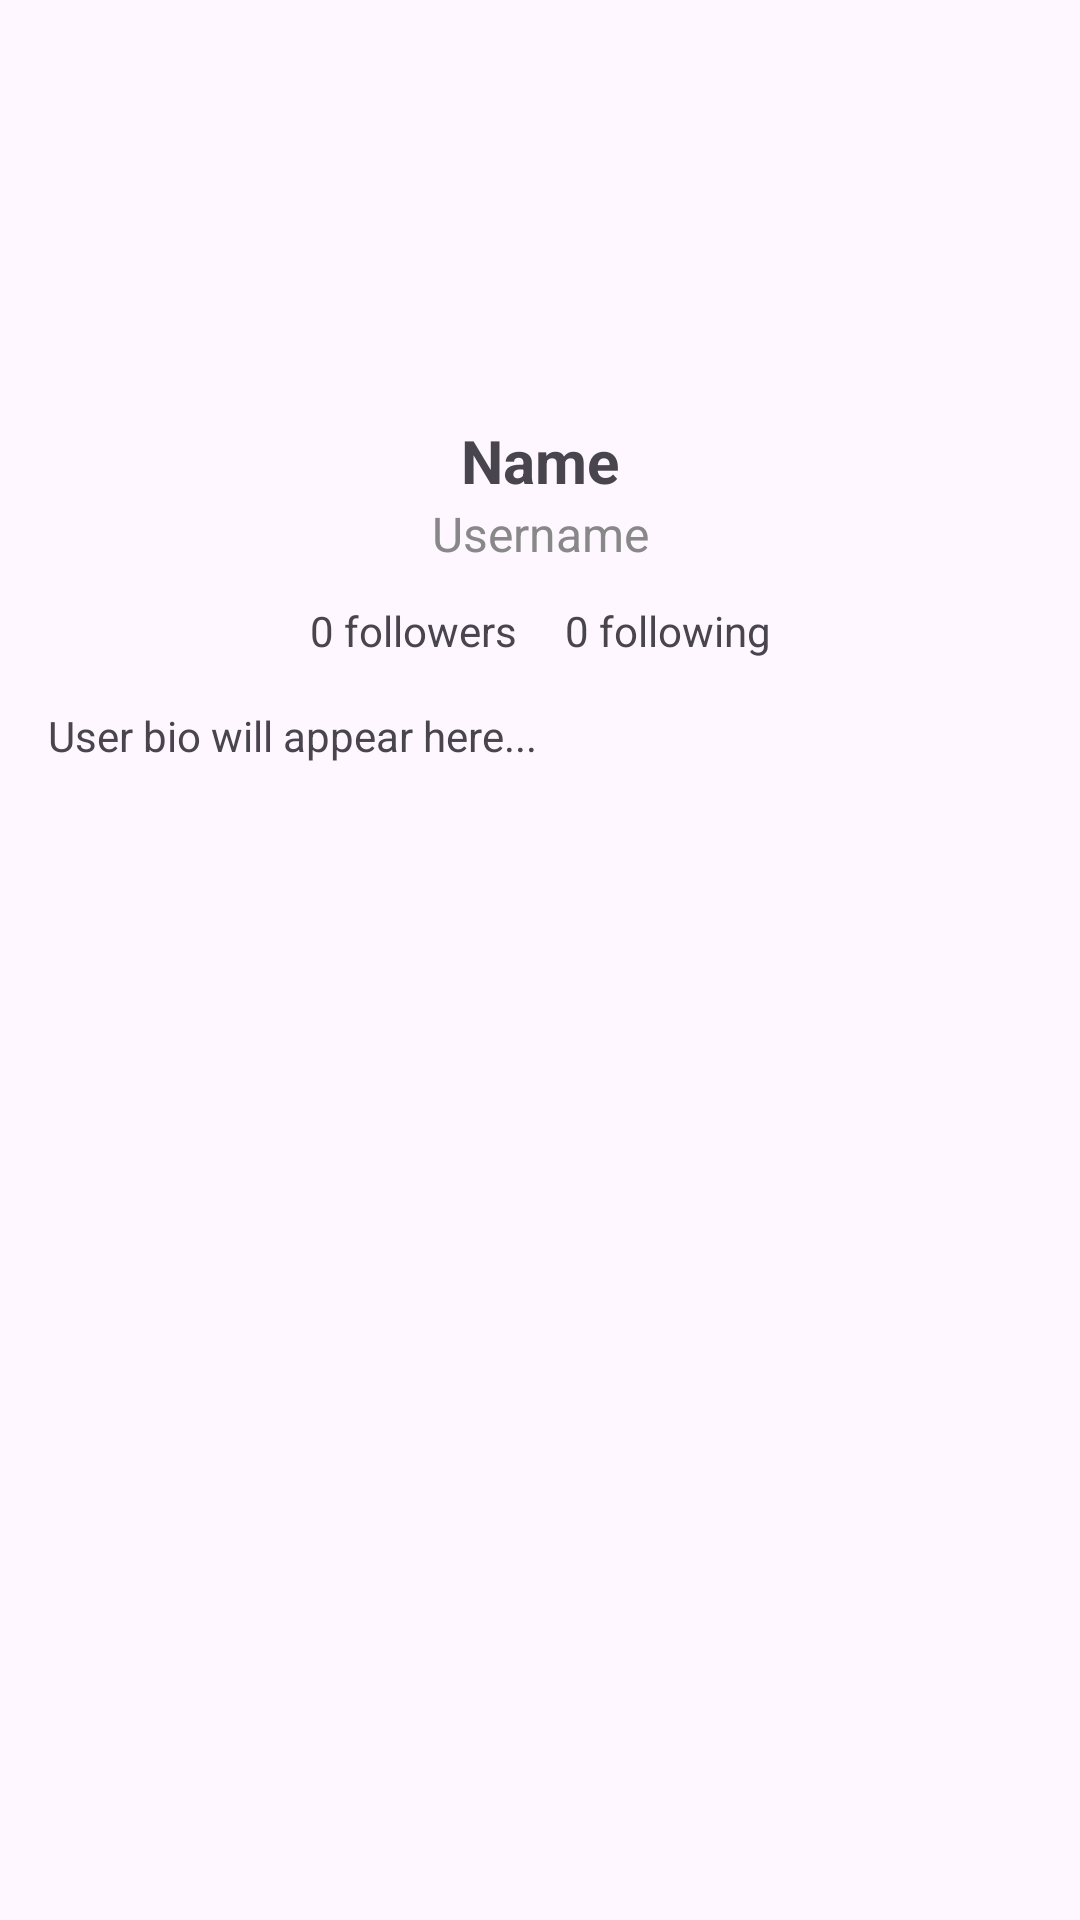

Write the Android layout XML for this screen, with the resource values it uses.
<!-- AndroidManifest.xml: application theme Theme.GitAppUsers -->
<!-- res/layout/activity_user_detail.xml -->
<?xml version="1.0" encoding="utf-8"?>
<androidx.constraintlayout.widget.ConstraintLayout xmlns:android="http://schemas.android.com/apk/res/android"
    xmlns:app="http://schemas.android.com/apk/res-auto"
    android:id="@+id/rootLayout"
    android:layout_width="match_parent"
    android:layout_height="match_parent"
    android:padding="16dp">

    
    <ImageView
        android:id="@+id/loadingImageView"
        android:layout_width="100dp"
        android:layout_height="100dp"
        android:layout_marginTop="32dp"
        android:visibility="gone"
        app:layout_constraintTop_toTopOf="parent"
        app:layout_constraintBottom_toBottomOf="parent"
        app:layout_constraintStart_toStartOf="parent"
        app:layout_constraintEnd_toEndOf="parent"
        android:contentDescription="loading" />

    <ImageView
        android:id="@+id/ivAvatar"
        android:layout_width="100dp"
        android:layout_height="100dp"
        android:layout_marginTop="16dp"
        android:background="@drawable/avatar_circle_bg"
        android:clipToOutline="true"
        android:contentDescription="avatar"
        android:scaleType="centerCrop"
        app:layout_constraintEnd_toEndOf="parent"
        app:layout_constraintStart_toStartOf="parent"
        app:layout_constraintTop_toTopOf="parent" />

    <TextView
        android:id="@+id/tvName"
        android:layout_width="0dp"
        android:layout_height="wrap_content"
        android:layout_marginTop="8dp"
        android:gravity="center"
        android:text="Name"
        android:textSize="20sp"
        android:textStyle="bold"
        app:layout_constraintEnd_toEndOf="parent"
        app:layout_constraintStart_toStartOf="parent"
        app:layout_constraintTop_toBottomOf="@id/ivAvatar" />

    <TextView
        android:id="@+id/tvUsername"
        android:layout_width="0dp"
        android:layout_height="wrap_content"
        android:gravity="center"
        android:text="Username"
        android:textColor="#888888"
        android:textSize="16sp"
        app:layout_constraintEnd_toEndOf="parent"
        app:layout_constraintStart_toStartOf="parent"
        app:layout_constraintTop_toBottomOf="@id/tvName" />

    
    <LinearLayout
        android:id="@+id/statsLayout"
        android:layout_width="wrap_content"
        android:layout_height="wrap_content"
        android:layout_marginTop="12dp"
        android:orientation="horizontal"
        app:layout_constraintEnd_toEndOf="parent"
        app:layout_constraintStart_toStartOf="parent"
        app:layout_constraintTop_toBottomOf="@id/tvUsername">

        <TextView
            android:id="@+id/tvFollowers"
            android:layout_width="wrap_content"
            android:layout_height="wrap_content"
            android:layout_marginEnd="16dp"
            android:text="0 followers"
            android:textSize="14sp" />

        <TextView
            android:id="@+id/tvFollowing"
            android:layout_width="wrap_content"
            android:layout_height="wrap_content"
            android:text="0 following"
            android:textSize="14sp" />

    </LinearLayout>

    
    <TextView
        android:id="@+id/tvBio"
        android:layout_width="0dp"
        android:layout_height="wrap_content"
        android:layout_marginTop="16dp"
        android:text="User bio will appear here..."
        android:textSize="14sp"
        app:layout_constraintEnd_toEndOf="parent"
        app:layout_constraintStart_toStartOf="parent"
        app:layout_constraintTop_toBottomOf="@id/statsLayout" />

</androidx.constraintlayout.widget.ConstraintLayout>
<!-- resources referenced by this layout -->
<resources>
  <style name="Theme.GitAppUsers" parent="Base.Theme.GitAppUsers" />
  <style name="Base.Theme.GitAppUsers" parent="Theme.Material3.DayNight.NoActionBar">
          
          
      </style>
</resources>
